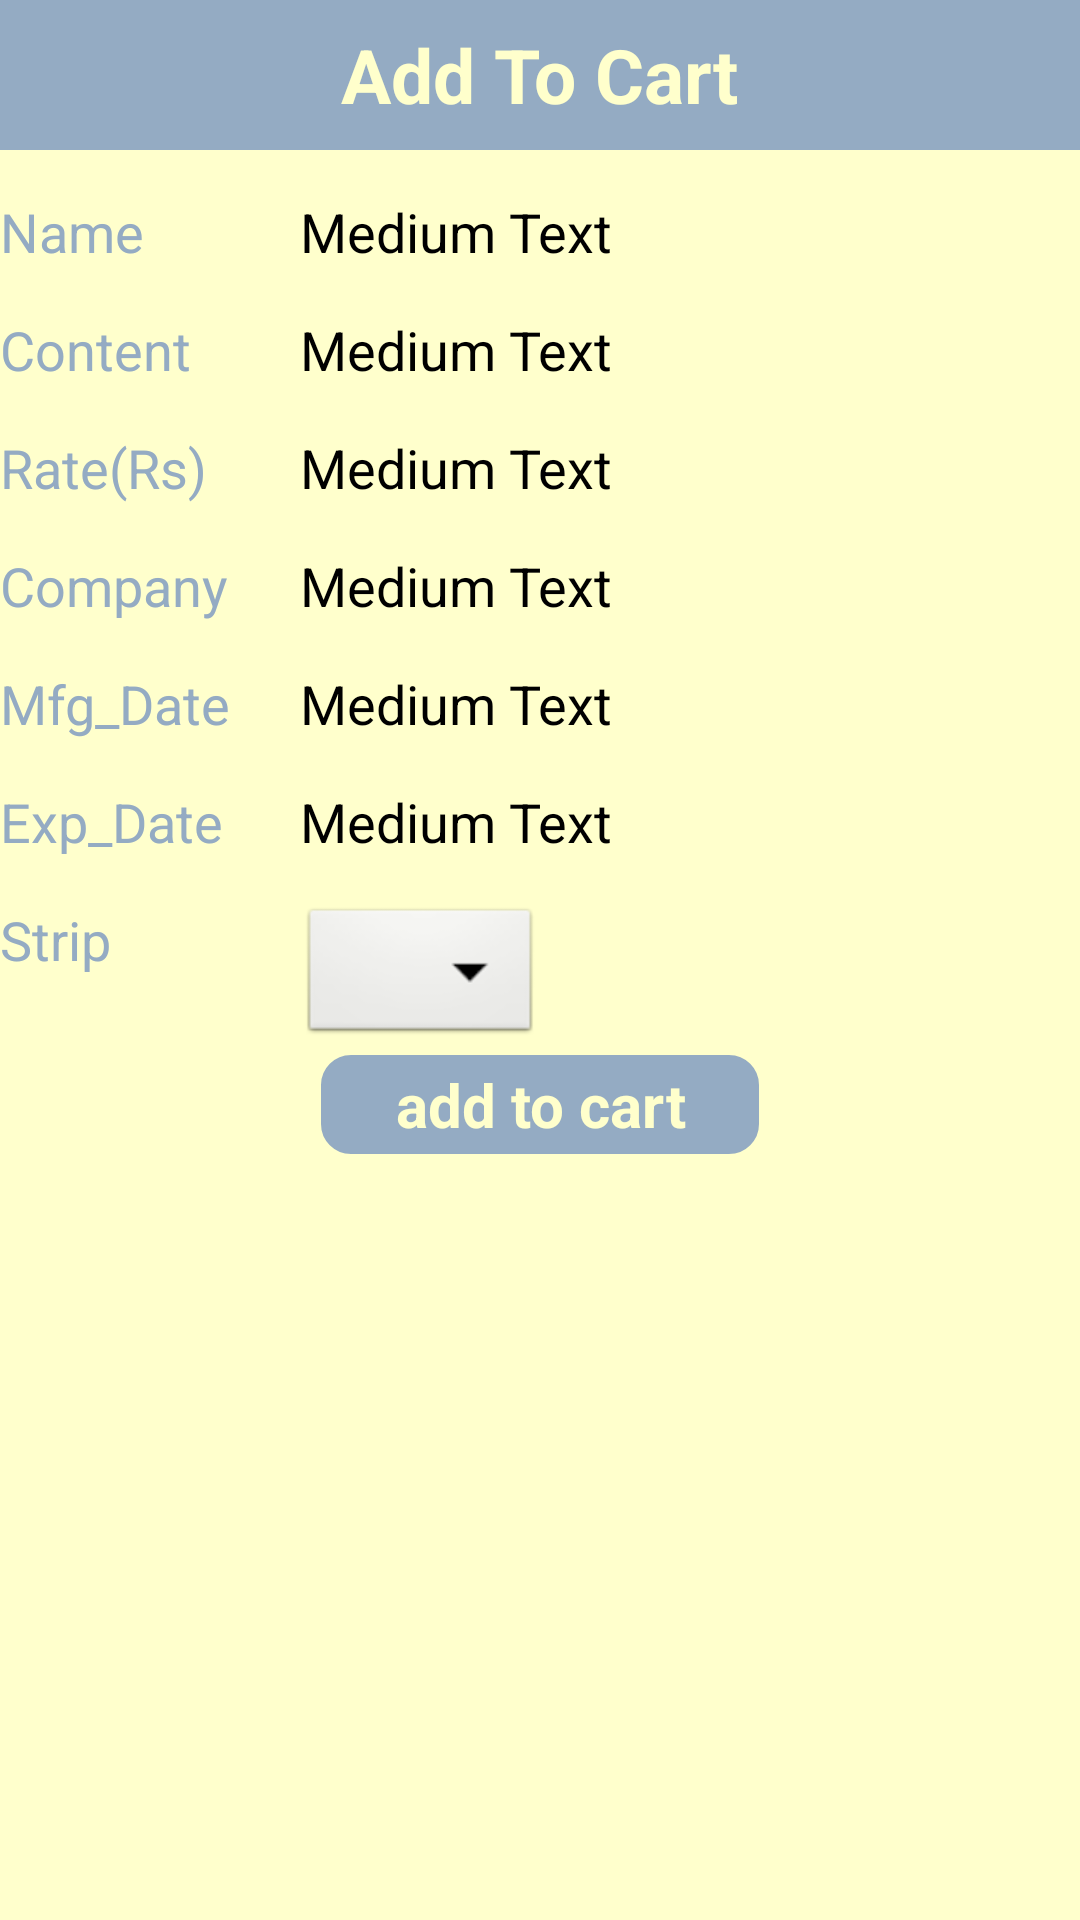

Android layout source for this screen:
<!-- AndroidManifest.xml: application theme AppTheme -->
<!-- res/layout/detail_sub_product.xml -->
<?xml version="1.0" encoding="utf-8"?>
<RelativeLayout xmlns:android="http://schemas.android.com/apk/res/android"
    android:layout_width="match_parent"
    android:layout_height="match_parent" 
     android:background="@color/back_color"
    android:gravity="top" >
    <RelativeLayout
        android:id="@+id/relativeLayout1"
        android:layout_width="match_parent"
        android:layout_height="50dp"
        android:layout_alignParentLeft="true"
        android:layout_alignParentRight="true"
        android:layout_alignParentTop="true"
        android:background="@color/front_color" >

        <TextView
            android:id="@+id/textView1"
            android:layout_width="wrap_content"
            android:layout_height="wrap_content"
            android:layout_centerHorizontal="true"
            android:layout_centerVertical="true"
            android:text="Add To Cart"
            android:textAppearance="?android:attr/textAppearanceLarge"
            android:textColor="@color/back_color"
            android:textSize="25dp"
            android:textStyle="bold" />
    </RelativeLayout>

    <TextView
        android:id="@+id/textView1"
        android:layout_width="100dp"
        android:layout_height="wrap_content"
        android:layout_alignParentLeft="true"
        android:layout_below="@+id/relativeLayout1"
        android:layout_marginTop="15dp"
        android:text="Name"
        android:textAppearance="?android:attr/textAppearanceMedium"
        android:textColor="@color/front_color" />

    <TextView
        android:id="@+id/name"
        android:layout_width="200dp"
        android:layout_height="wrap_content"
        android:layout_alignBaseline="@+id/textView1"
        android:layout_alignBottom="@+id/textView1"
        android:layout_toRightOf="@+id/textView1"
        android:ems="10"
        android:text="Medium Text"
        android:textAppearance="?android:attr/textAppearanceMedium" />

    <TextView
        android:id="@+id/TextView02"
        android:layout_width="100dp"
        android:layout_height="wrap_content"
        android:layout_alignParentLeft="true"
        android:layout_below="@+id/textView1"
        android:layout_marginTop="15dp"
        android:text="Content"
        android:textAppearance="?android:attr/textAppearanceMedium"
        android:textColor="@color/front_color" />

    <TextView
        android:id="@+id/content"
        android:layout_width="200dp"
        android:layout_height="wrap_content"
        android:layout_alignBaseline="@+id/TextView02"
        android:layout_alignBottom="@+id/TextView02"
        android:layout_toRightOf="@+id/TextView02"
        android:ems="10"
        android:text="Medium Text"
        android:textAppearance="?android:attr/textAppearanceMedium" />
    

    <TextView
        android:id="@+id/TextView03"
        android:layout_width="100dp"
        android:layout_height="wrap_content"
        android:layout_alignParentLeft="true"
        android:layout_below="@+id/TextView02"
        android:layout_marginTop="15dp"
        android:text="Rate(Rs)"
        android:textAppearance="?android:attr/textAppearanceMedium"
        android:textColor="@color/front_color" />

    <TextView
        android:id="@+id/rate"
        android:layout_width="200dp"
        android:layout_height="wrap_content"
        android:layout_alignBaseline="@+id/TextView03"
        android:layout_alignBottom="@+id/TextView03"
        android:layout_toRightOf="@+id/TextView03"
        android:ems="10"
        android:text="Medium Text"
        android:textAppearance="?android:attr/textAppearanceMedium" />
	
    
    <TextView
        android:id="@+id/TextView04"
        android:layout_width="100dp"
        android:layout_height="wrap_content"
        android:layout_alignParentLeft="true"
        android:layout_below="@+id/TextView03"
        android:layout_marginTop="15dp"
        android:text="Company"
        android:textAppearance="?android:attr/textAppearanceMedium"
        android:textColor="@color/front_color" />

    <TextView
        android:id="@+id/company"
        android:layout_width="200dp"
        android:layout_height="wrap_content"
        android:layout_alignBaseline="@+id/TextView04"
        android:layout_alignBottom="@+id/TextView04"
        android:layout_toRightOf="@+id/TextView04"
        android:ems="10"
        android:text="Medium Text"
        android:textAppearance="?android:attr/textAppearanceMedium" />
    
    <TextView
        android:id="@+id/TextView05"
        android:layout_width="100dp"
        android:layout_height="wrap_content"
        android:layout_alignParentLeft="true"
        android:layout_below="@+id/TextView04"
        android:layout_marginTop="15dp"
        android:text="Mfg_Date"
        android:textAppearance="?android:attr/textAppearanceMedium"
        android:textColor="@color/front_color" />

    <TextView
        android:id="@+id/mfg"
        android:layout_width="200dp"
        android:layout_height="wrap_content"
        android:layout_alignBaseline="@+id/TextView05"
        android:layout_alignBottom="@+id/TextView05"
        android:layout_toRightOf="@+id/TextView05"
        android:ems="10"
        android:text="Medium Text"
        android:textAppearance="?android:attr/textAppearanceMedium" />
    
    
    <TextView
        android:id="@+id/TextView06"
        android:layout_width="100dp"
        android:layout_height="wrap_content"
        android:layout_alignParentLeft="true"
        android:layout_below="@+id/TextView05"
        android:layout_marginTop="15dp"
        android:text="Exp_Date"
        android:textAppearance="?android:attr/textAppearanceMedium"
        android:textColor="@color/front_color" />

    <TextView
        android:id="@+id/exp"
        android:layout_width="200dp"
        android:layout_height="wrap_content"
        android:layout_alignBaseline="@+id/TextView06"
        android:layout_alignBottom="@+id/TextView06"
        android:layout_toRightOf="@+id/TextView06"
        android:ems="10"
        android:text="Medium Text"
        android:textAppearance="?android:attr/textAppearanceMedium" />
    
    
    <TextView
        android:id="@+id/TextView07"
        android:layout_width="100dp"
        android:layout_height="wrap_content"
        android:layout_alignParentLeft="true"
        android:layout_below="@+id/TextView06"
        android:layout_marginTop="15dp"
        android:text="Strip"
        android:textAppearance="?android:attr/textAppearanceMedium"
        android:textColor="@color/front_color" />

    
    <Spinner
        android:id="@+id/spinner"
        android:layout_width="wrap_content"
        android:layout_height="wrap_content"
        android:layout_alignLeft="@+id/exp"
        android:layout_alignTop="@+id/TextView07"
        android:textAppearance="?android:attr/textAppearanceLarge" />

    <Button
        android:id="@+id/cart"
        android:layout_width="150dp"
        android:layout_height="wrap_content"
        android:layout_below="@+id/spinner"
        android:layout_centerHorizontal="true"
        android:text="add to cart" 
        android:textColor="@color/back_color"
        android:textSize="20dp"
        android:textStyle="bold"
        android:background="@drawable/arc_detail"/>
    
</RelativeLayout>
<!-- resources referenced by this layout -->
<resources>
  <color name="back_color">#ffffcc</color>
  <color name="front_color">#94ABC3</color>
  <!-- drawable arc_detail (drawable) -->
  <?xml version="1.0" encoding="utf-8"?>
  <shape
      xmlns:android="http://schemas.android.com/apk/res/android"
      android:shape="rectangle"   >
  
      <solid
          android:color="#94ABC3" >
      </solid>
  
      <stroke
          android:width="2dp"
          android:color="#ffffcc" >
      </stroke>
  
      <padding
          android:left="5dp"
          android:top="5dp"
          android:right="5dp"
          android:bottom="5dp"    >
      </padding>
  
      <corners
          android:radius="11dp"   >
      </corners>
  
  </shape>
  <style name="AppTheme" parent="AppBaseTheme">
          
      </style>
  <style name="AppBaseTheme" parent="android:Theme.Light">
          
      </style>
</resources>
